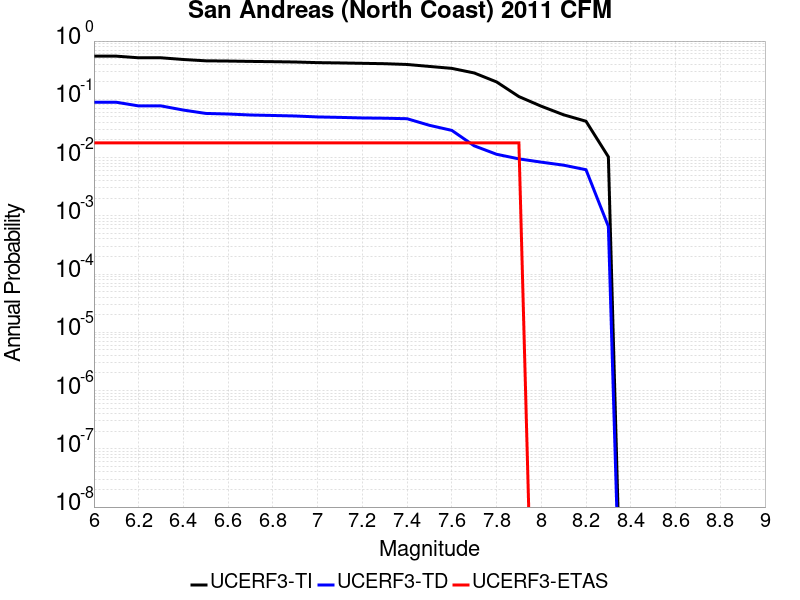

The file beside this chart, header and first rows:
Magnitude, UCERF3-TI Prob, UCERF3-TD Prob, UCERF3-ETAS Prob
6.0, 0.5507, 0.08902, 0.01786
6.1, 0.5507, 0.08902, 0.01786
6.2, 0.5162, 0.07703, 0.01786
6.3, 0.5162, 0.07703, 0.01786
6.4, 0.4825, 0.06535, 0.01786
6.5, 0.458, 0.05725, 0.01786
6.6, 0.4537, 0.05594, 0.01786
6.7, 0.4475, 0.05379, 0.01786
6.8, 0.4427, 0.05278, 0.01786
6.9, 0.4369, 0.05173, 0.01786
7.0, 0.4263, 0.04982, 0.01786
7.1, 0.4212, 0.04895, 0.01786
7.2, 0.4149, 0.04786, 0.01786
7.3, 0.4086, 0.04737, 0.01786
7.4, 0.3963, 0.04643, 0.01786
7.5, 0.3669, 0.03578, 0.01786
7.6, 0.3398, 0.02928, 0.01786
7.7, 0.2834, 0.01592, 0.01786
7.8, 0.1991, 0.01139, 0.01786
7.9, 0.1114, 0.009493, 0.01786
8.0, 0.07609, 0.00834, 0.0
8.1, 0.05421, 0.0074, 0.0
8.2, 0.04201, 0.006182, 0.0
8.3, 0.01029, 6.576036E-4, 0.0
